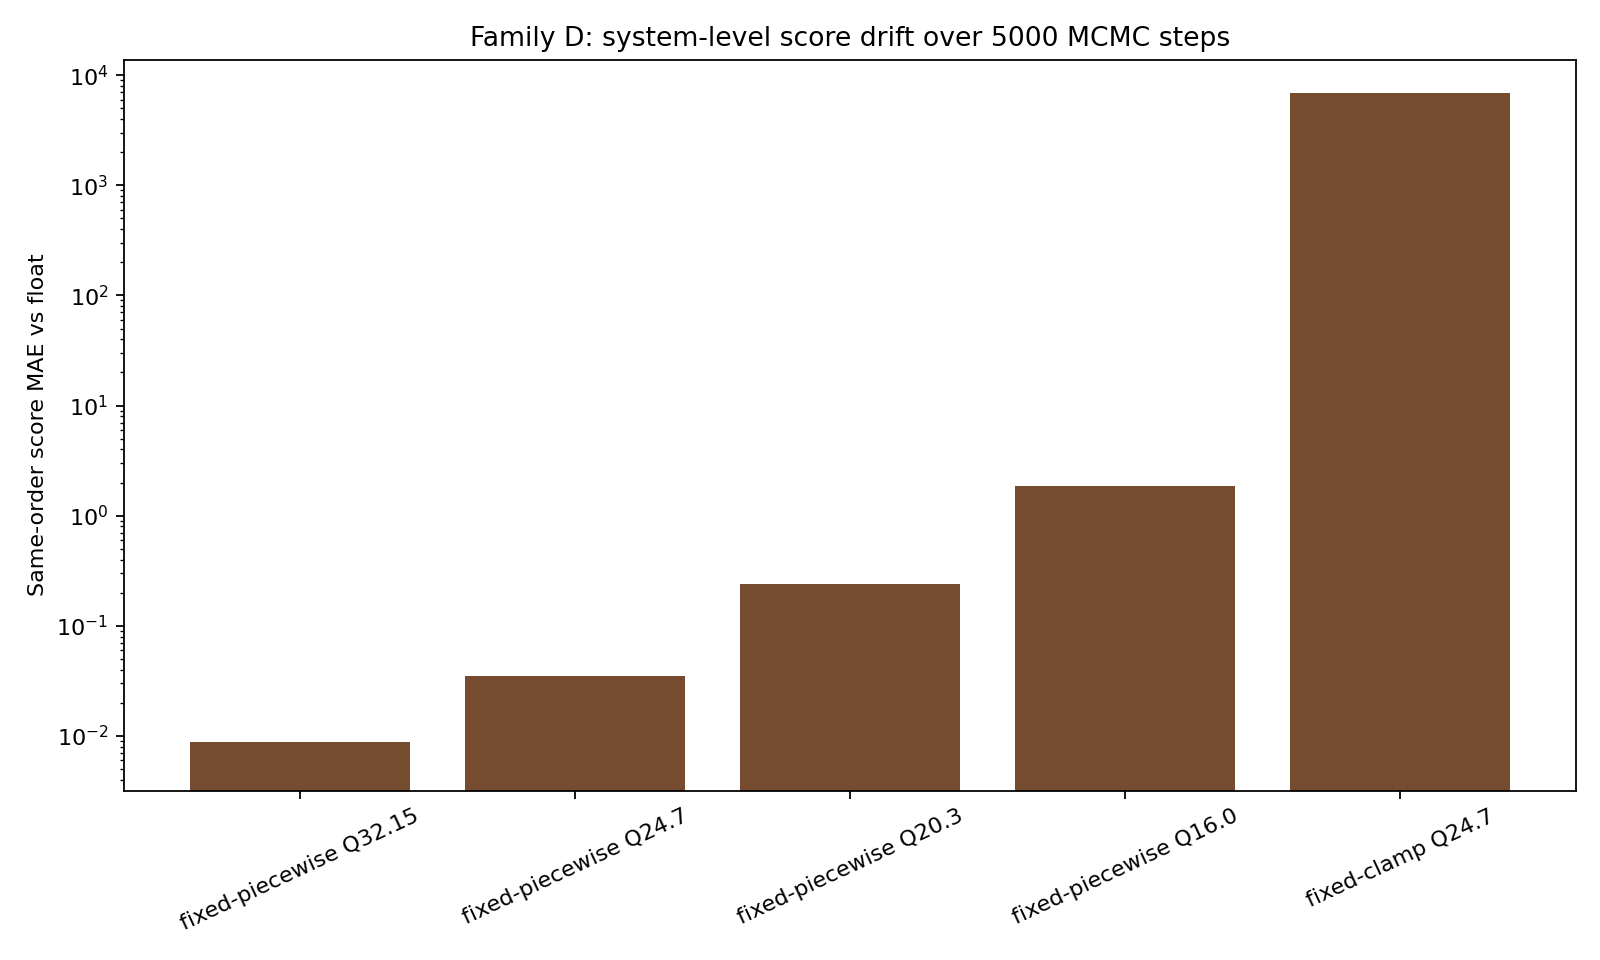

The table this chart was drawn from, first rows:
mode, iterations, float_acceptance, approx_acceptance, accept_decision_diff, chain_accept_decision_diff, same_order_mae, same_order_max, final_float_score, final_approx_score, final_score_drift, order_match_positions, overflow, saturation, lut_low, lut_high, elapsed, total_bits, int_bits, frac_bits, lut_entries, lut_min, lut_max
fixed-piecewise, 5000, 0.4112, 0.4026, 2, 349, 0.008819, 0.02247, -22382, -22382, 0.6185, 4, 0, 0, 874326, 223925, 0.02263, 32, 16, 15, 1024, -16.0, 8.0
fixed-piecewise, 5000, 0.4112, 0.4112, 0, 0, 0.006397, 0.01121, -22382, -22382, -0.004992, 8, 0, 0, 942758, 223827, 0.02227, 32, 16, 15, 1024, -8.0, 8.0
fixed-piecewise, 5000, 0.4112, 0.3978, 6, 861, 0.03489, 0.06653, -22382, -22385, -2.205, 0, 0, 0, 878076, 223692, 0.02311, 24, 16, 7, 512, -16.0, 8.0
fixed-piecewise, 5000, 0.4112, 0.4058, 5, 855, 0.02408, 0.04053, -22382, -22384, -2.189, 0, 0, 0, 941090, 224054, 0.02219, 24, 16, 7, 512, -8.0, 8.0
fixed-piecewise, 5000, 0.4112, 0.4058, 6, 855, 0.01963, 0.03701, -22382, -22384, -2.189, 0, 0, 0, 941092, 224054, 0.022, 24, 16, 7, 1024, -8.0, 8.0
fixed-piecewise, 5000, 0.4112, 0.403, 29, 963, 0.2413, 0.4108, -22382, -22385, -2.564, 0, 0, 0, 879663, 224229, 0.0227, 20, 16, 3, 512, -16.0, 8.0
fixed-piecewise, 5000, 0.4112, 0.3572, 199, 1010, 1.852, 3.356, -22382, -22385, -2.689, 1, 0, 0, 876164, 225308, 0.02275, 16, 15, 0, 512, -16.0, 8.0
fixed-clamp, 5000, 0.4112, 0.2932, 2119, 986, 6892, 6997, -22382, -29197, -6815, 0, 0, 1273003, 95057, 1177946, 0.02749, 24, 16, 7, 512, -16.0, 8.0
